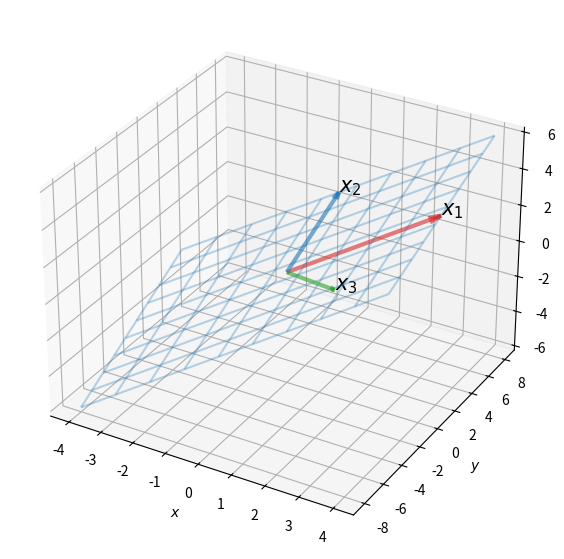
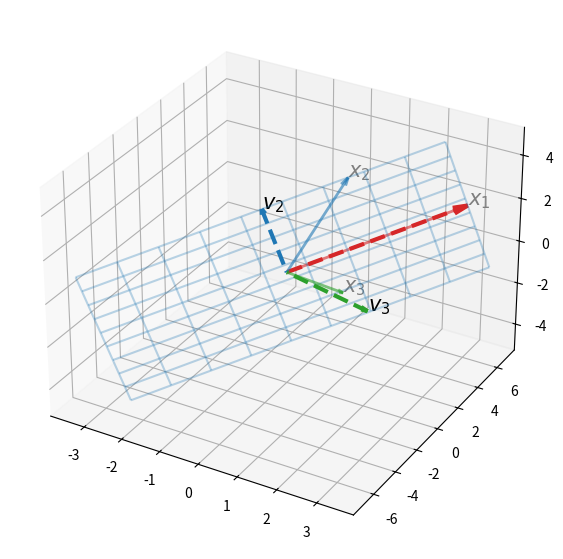

Generate these figures, in order, with matplotlib:
import matplotlib.pyplot as plt
import numpy as np
import scipy as sp

s = np.linspace(-1, 1, 10)
t = np.linspace(-1, 1, 10)
S, T = np.meshgrid(s, t)

x1 = np.array([3, 6, 2])
x2 = np.array([1, 2, 4])
x3 = np.array([2, -2, 1])

x1 = x1.reshape((-1, 1))
x2 = x2.reshape((-1, 1))
x3 = x3.reshape((-1, 1))

vec = np.array([
    np.hstack((np.zeros((1,3)), x1.T)),
    np.hstack((np.zeros((1,3)), x2.T)),
    np.hstack((np.zeros((1,3)), x3.T))
    ])

X = vec[0, :, 3] * S + vec[1, :, 3] * T
Y = vec[0, :, 4] * S + vec[1, :, 4] * T
Z = vec[0, :, 5] * S + vec[1, :, 5] * T

fig = plt.figure(figsize = (7, 7))
ax = fig.add_subplot(projection='3d')
ax.plot_wireframe(X, Y, Z, linewidth=1.5, alpha=0.3)

colors = ['tab:red', 'tab:blue', 'tab:green']
s = ['$x_1$', '$x_2$', '$x_3$']
for i in range(vec.shape[0]):
    X, Y, Z, U, V, W = zip(*vec[i, :, :])
    ax.quiver(X, Y, Z, U, V, W, length=1, normalize=False,
              color=colors[i], alpha=0.6, arrow_length_ratio=0.08,
              pivot='tail', linestyles='solid', linewidths=3)
    ax.text(vec[i, :, 3][0], vec[i, :, 4][0], vec[i, :, 5][0], s=s[i], size=15)

ax.set_xlabel('$x$')
ax.set_ylabel('$y$')
ax.set_zlabel('$z$')

x1 = np.array([3, 6, 2])
x2 = np.array([1, 2, 4])
x3 = np.array([2, -2, 1])

v1 = x1

v2 = x2 - (x2@x1) / (x1@x1) * x1

projW_x3 = (x3@v1) / (v1@v1) * v1 + (x3@v2) / (v2@v2) * v2
v3 = x3 - projW_x3

v1 = v1.reshape((-1, 1))
v2 = v2.reshape((-1, 1))
v3 = v3.reshape((-1, 1))

vec1 = np.array([
    np.hstack((np.zeros((1,3)), v1.T)),
    np.hstack((np.zeros((1,3)), v2.T)),
    np.hstack((np.zeros((1,3)), v3.T))
    ])

X1 = vec1[0, :, 3] * S + vec1[1, :, 3] * T
Y1 = vec1[0, :, 4] * S + vec1[1, :, 4] * T
Z1 = vec1[0, :, 5] * S + vec1[1, :, 5] * T

fig = plt.figure(figsize = (7, 7))
ax = fig.add_subplot(projection='3d')
ax.plot_wireframe(X1, Y1, Z1, linewidth=1.5, alpha=0.3)

colors = ['tab:red', 'tab:blue', 'tab:green']
s = ['$x_1$', '$x_2$', '$x_3$']
s1 = ['', '$v_2$', '$v_3$']
for i in range(vec1.shape[0]):
    X, Y, Z, U, V, W = zip(*vec1[i, :, :])
    ax.quiver(X, Y, Z, U, V, W, length=1, normalize=False,
          color=colors[i], alpha=1, arrow_length_ratio=0.08,
          pivot='tail', linestyles='dashed', linewidths=3)
    ax.text(vec1[i, :, 3][0], vec1[i, :, 4][0], vec1[i, :, 5][0], s=s1[i], size=15)
    X, Y, Z, U, V, W = zip(*vec[i, :, :])
    ax.quiver(X, Y, Z, U, V, W, length=1, normalize=False,
          color=colors[i], alpha=0.6, arrow_length_ratio=0.08,
          pivot='tail', linestyles='solid', linewidths=2)
    ax.text(vec[i, :, 3][0], vec[i, :, 4][0], vec[i, :, 5][0], s=s[i], size=15, color='tab:gray')

plt.show()

u1 = v1 / sp.linalg.norm(v1)
u2 = v2 / sp.linalg.norm(v2)
u3 = v3 / sp.linalg.norm(v3)

U1 = np.vstack((u1, u2, u3)).T

